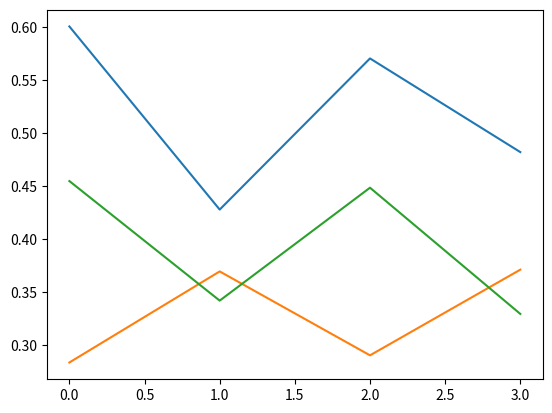

Here is the Python script that generated this plot:
import numpy as np
import matplotlib.pyplot as plt


channel = [480,515,555,590]
melt1 = [38.8,23.3,6.6,3.0]

melt2 = [15.2,6.5,2.4,0.82]
melt3 = [52.6,30,8.7,3.9]
melt4 = [44.2,21.3,7.9,2.6]
# plt.plot(channel,melt1)
# plt.plot(channel,melt2)
# plt.plot(channel,melt3)
# plt.plot(channel,melt4)
# plt.grid()
# plt.show()
chanRat = [515/480,555/515,590/555]
a = []
b = []
c = []
d = []

meltTot = [melt1,melt2,melt3,melt4]
for i in meltTot:
    a.append(i[1]/i[0])
    b.append(i[2]/i[1])
    c.append(i[3]/i[2])
    # d.append(i[0]/i[3])

plt.plot(a)
plt.plot(b)
plt.plot(c)
# plt.plot(d)
plt.show()